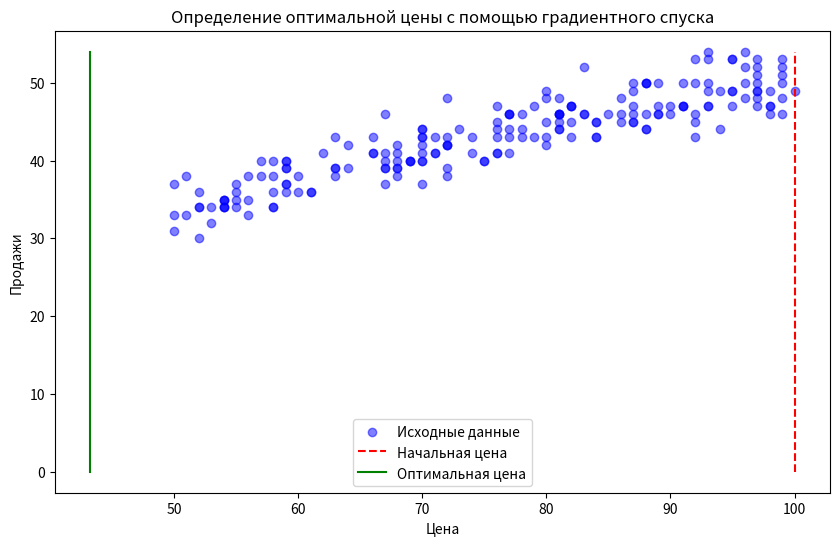

This chart was generated by the following Python code:
import pandas as pd
import numpy as np
import matplotlib.pyplot as plt

# Генерация случайных данных о цене и продажах товаров
np.random.seed(4)
num_samples = 200
price = np.random.uniform(50, 100, num_samples)
sales = np.random.normal(loc=100, scale=5, size=num_samples) * (1 - 1 / (price / 100 + 1))

# Округление цены и продаж до целых чисел
price = np.round(price).astype(int)
sales = np.round(sales).astype(int)

# Создание DataFrame с данными
data = pd.DataFrame({'price': price, 'sales': sales})
print(data.head(10))

# Инициализация начальной цены
initial_price = np.max(price)

# Функция стоимости
def cost_function(price, sales):
    predictions = price
    return np.mean((predictions - sales) ** 2)

# Градиент функции стоимости
def compute_gradient(price, sales):
    predictions = price
    error = predictions - sales
    gradient = 2 * np.mean(error)
    return gradient

# Градиентный спуск
def gradient_descent(price, sales, alpha, num_iterations):
    for _ in range(num_iterations):
        gradient = compute_gradient(price, sales)
        price = price - alpha * gradient
    return price

# Подготовка данных
X = data['price']
y = data['sales']

# Выполнение градиентного спуска
optimal_price = gradient_descent(initial_price, y, 0.01, 1000)
print(f"Optimal Price: {optimal_price}")

# Построение графика
plt.figure(figsize=(10, 6))
plt.scatter(data['price'], data['sales'], color='blue', label='Исходные данные', alpha=0.5)
plt.plot([initial_price, initial_price], [0, np.max(data['sales'])], color='red', linestyle='--', label='Начальная цена')
plt.plot([optimal_price, optimal_price], [0, np.max(data['sales'])], color='green', label='Оптимальная цена')
plt.xlabel('Цена')
plt.ylabel('Продажи')
plt.legend()
plt.title('Определение оптимальной цены с помощью градиентного спуска')
plt.show()